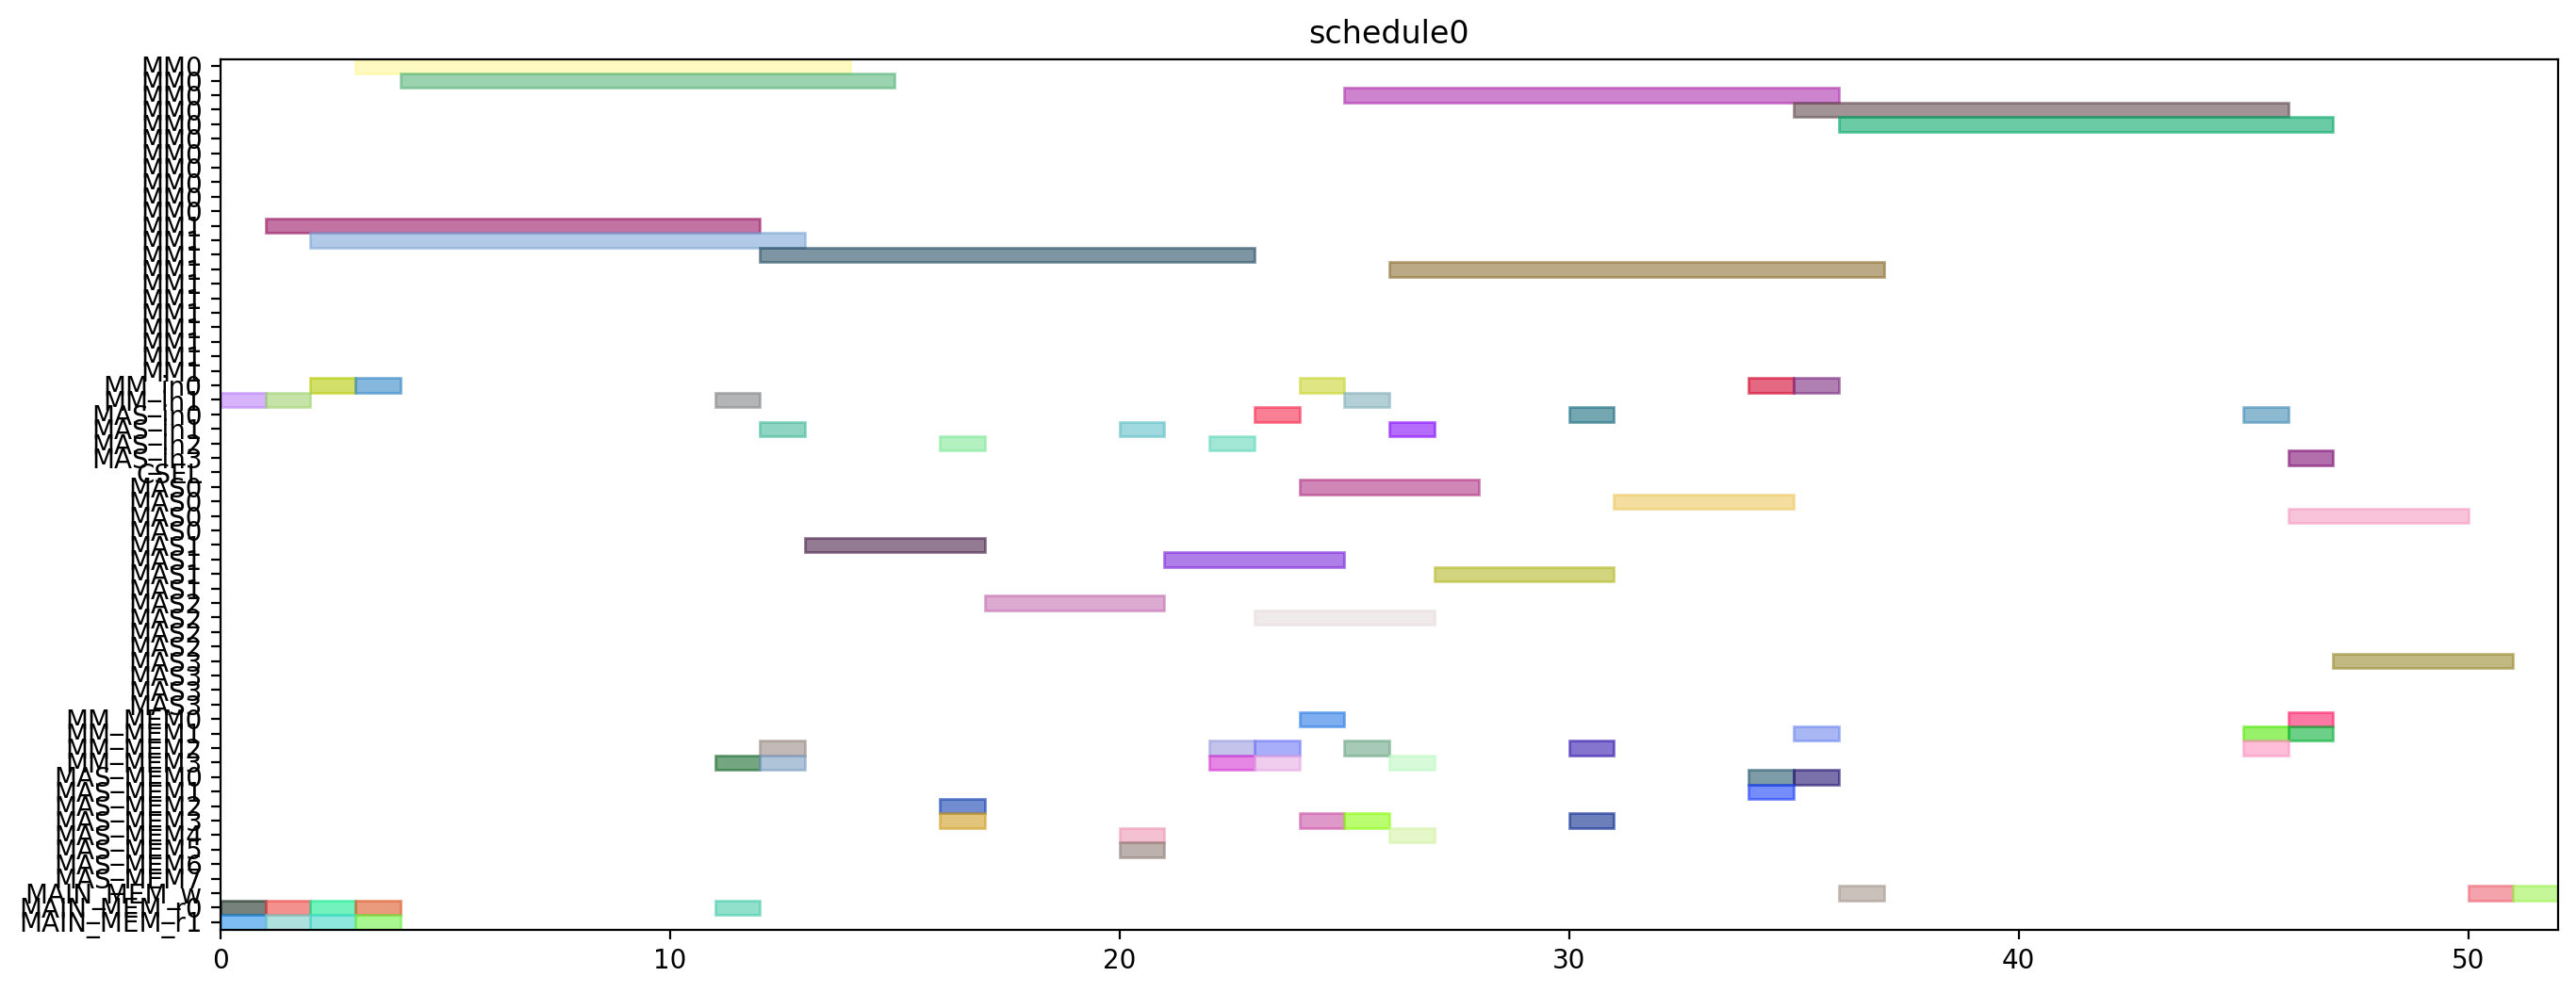

Reproduce this figure in Python.
from pyschedule import Scenario, solvers, plotters, alt


def solve():
	horizon = 120
	S = Scenario("schedule0", horizon=horizon)

	# resource
	MM = S.Resources('MM', num=2, size=11)
	MM_in = S.Resources('MM_in', num=2)
	MAS_in = S.Resources('MAS_in', num=4)
	CSEL = S.Resource('CSEL')
	MAS = S.Resources('MAS', num=4, size=4, periods=range(1, horizon))
	MM_MEM = S.Resources('MM_MEM', num=4)
	MAS_MEM = S.Resources('MAS_MEM', num=8)
	MAIN_MEM_w = S.Resource('MAIN_MEM_w', size=1)
	MAIN_MEM_r = S.Resources('MAIN_MEM_r', num=2)

	# result of previous scheduling

	# new tasks
	t0 = S.Task('t0', length=11, delay_cost=1)
	t0 += alt(MM)
	t0_in = S.Task('t0_in', length=1, delay_cost=1)
	t0_in += alt(MM_in)
	S += t0_in*MM_in[0]<=t0*MM[0]
	S += t0_in*MM_in[1]<=t0*MM[1]
	t0_mem0 = S.Task('t0_mem0', length=1, delay_cost=1)
	t0_mem0 += MAIN_MEM_r[0]
	S += t0_mem0 <= t0

	t0_mem1 = S.Task('t0_mem1', length=1, delay_cost=1)
	t0_mem1 += MAIN_MEM_r[1]
	S += t0_mem1 <= t0

	t3 = S.Task('t3', length=11, delay_cost=1)
	t3 += alt(MM)
	t3_in = S.Task('t3_in', length=1, delay_cost=1)
	t3_in += alt(MM_in)
	S += t3_in*MM_in[0]<=t3*MM[0]
	S += t3_in*MM_in[1]<=t3*MM[1]
	t3_mem0 = S.Task('t3_mem0', length=1, delay_cost=1)
	t3_mem0 += MAIN_MEM_r[0]
	S += t3_mem0 <= t3

	t3_mem1 = S.Task('t3_mem1', length=1, delay_cost=1)
	t3_mem1 += MAIN_MEM_r[1]
	S += t3_mem1 <= t3

	t1 = S.Task('t1', length=11, delay_cost=1)
	t1 += alt(MM)
	t1_in = S.Task('t1_in', length=1, delay_cost=1)
	t1_in += alt(MM_in)
	S += t1_in*MM_in[0]<=t1*MM[0]
	S += t1_in*MM_in[1]<=t1*MM[1]
	t1_mem0 = S.Task('t1_mem0', length=1, delay_cost=1)
	t1_mem0 += MAIN_MEM_r[0]
	S += t1_mem0 <= t1

	t1_mem1 = S.Task('t1_mem1', length=1, delay_cost=1)
	t1_mem1 += MAIN_MEM_r[1]
	S += t1_mem1 <= t1

	t2 = S.Task('t2', length=11, delay_cost=1)
	t2 += alt(MM)
	t2_in = S.Task('t2_in', length=1, delay_cost=1)
	t2_in += alt(MM_in)
	S += t2_in*MM_in[0]<=t2*MM[0]
	S += t2_in*MM_in[1]<=t2*MM[1]
	t2_mem0 = S.Task('t2_mem0', length=1, delay_cost=1)
	t2_mem0 += MAIN_MEM_r[0]
	S += t2_mem0 <= t2

	t2_mem1 = S.Task('t2_mem1', length=1, delay_cost=1)
	t2_mem1 += MAIN_MEM_r[1]
	S += t2_mem1 <= t2

	t4 = S.Task('t4', length=11, delay_cost=1)
	t4 += alt(MM)
	t4_in = S.Task('t4_in', length=1, delay_cost=1)
	t4_in += alt(MM_in)
	S += t4_in*MM_in[0]<=t4*MM[0]
	S += t4_in*MM_in[1]<=t4*MM[1]
	t4_mem0 = S.Task('t4_mem0', length=1, delay_cost=1)
	t4_mem0 += MAIN_MEM_r[0]
	S += t4_mem0 <= t4

	t4_mem1 = S.Task('t4_mem1', length=1, delay_cost=1)
	t4_mem1 += alt(MM_MEM)
	S += (t2*MM[0])-1 < t4_mem1*MM_MEM[1]
	S += (t2*MM[1])-1 < t4_mem1*MM_MEM[3]
	S += t4_mem1 <= t4

	t5 = S.Task('t5', length=4, delay_cost=1)
	t5 += alt(MAS)
	t5_in = S.Task('t5_in', length=1, delay_cost=1)
	t5_in += alt(MAS_in)
	S += t5_in*MAS_in[0]<=t5*MAS[0]

	S += t5_in*MAS_in[1]<=t5*MAS[1]

	S += t5_in*MAS_in[2]<=t5*MAS[2]

	S += t5_in*MAS_in[3]<=t5*MAS[3]

	t5_mem0 = S.Task('t5_mem0', length=1, delay_cost=1)
	t5_mem0 += alt(MM_MEM)
	S += (t0*MM[0])-1 < t5_mem0*MM_MEM[0]
	S += (t0*MM[1])-1 < t5_mem0*MM_MEM[2]
	S += t5_mem0 <= t5

	t5_mem1 = S.Task('t5_mem1', length=1, delay_cost=1)
	t5_mem1 += alt(MM_MEM)
	S += (t0*MM[0])-1 < t5_mem1*MM_MEM[1]
	S += (t0*MM[1])-1 < t5_mem1*MM_MEM[3]
	S += t5_mem1 <= t5

	t6 = S.Task('t6', length=4, delay_cost=1)
	t6 += alt(MAS)
	t6_in = S.Task('t6_in', length=1, delay_cost=1)
	t6_in += alt(MAS_in)
	S += t6_in*MAS_in[0]<=t6*MAS[0]

	S += t6_in*MAS_in[1]<=t6*MAS[1]

	S += t6_in*MAS_in[2]<=t6*MAS[2]

	S += t6_in*MAS_in[3]<=t6*MAS[3]

	t6_mem0 = S.Task('t6_mem0', length=1, delay_cost=1)
	t6_mem0 += alt(MAS_MEM)
	S += (t5*MAS[0])-1 < t6_mem0*MAS_MEM[0]
	S += (t5*MAS[1])-1 < t6_mem0*MAS_MEM[2]
	S += (t5*MAS[2])-1 < t6_mem0*MAS_MEM[4]
	S += (t5*MAS[3])-1 < t6_mem0*MAS_MEM[6]
	S += t6_mem0 <= t6

	t6_mem1 = S.Task('t6_mem1', length=1, delay_cost=1)
	t6_mem1 += alt(MAS_MEM)
	S += (t5*MAS[0])-1 < t6_mem1*MAS_MEM[1]
	S += (t5*MAS[1])-1 < t6_mem1*MAS_MEM[3]
	S += (t5*MAS[2])-1 < t6_mem1*MAS_MEM[5]
	S += (t5*MAS[3])-1 < t6_mem1*MAS_MEM[7]
	S += t6_mem1 <= t6

	t9 = S.Task('t9', length=4, delay_cost=1)
	t9 += alt(MAS)
	t9_in = S.Task('t9_in', length=1, delay_cost=1)
	t9_in += alt(MAS_in)
	S += t9_in*MAS_in[0]<=t9*MAS[0]

	S += t9_in*MAS_in[1]<=t9*MAS[1]

	S += t9_in*MAS_in[2]<=t9*MAS[2]

	S += t9_in*MAS_in[3]<=t9*MAS[3]

	t9_mem0 = S.Task('t9_mem0', length=1, delay_cost=1)
	t9_mem0 += alt(MM_MEM)
	S += (t0*MM[0])-1 < t9_mem0*MM_MEM[0]
	S += (t0*MM[1])-1 < t9_mem0*MM_MEM[2]
	S += t9_mem0 <= t9

	t9_mem1 = S.Task('t9_mem1', length=1, delay_cost=1)
	t9_mem1 += alt(MM_MEM)
	S += (t4*MM[0])-1 < t9_mem1*MM_MEM[1]
	S += (t4*MM[1])-1 < t9_mem1*MM_MEM[3]
	S += t9_mem1 <= t9

	t10 = S.Task('t10', length=4, delay_cost=1)
	t10 += alt(MAS)
	t10_in = S.Task('t10_in', length=1, delay_cost=1)
	t10_in += alt(MAS_in)
	S += t10_in*MAS_in[0]<=t10*MAS[0]

	S += t10_in*MAS_in[1]<=t10*MAS[1]

	S += t10_in*MAS_in[2]<=t10*MAS[2]

	S += t10_in*MAS_in[3]<=t10*MAS[3]

	t10_mem0 = S.Task('t10_mem0', length=1, delay_cost=1)
	t10_mem0 += alt(MM_MEM)
	S += (t4*MM[0])-1 < t10_mem0*MM_MEM[0]
	S += (t4*MM[1])-1 < t10_mem0*MM_MEM[2]
	S += t10_mem0 <= t10

	t10_mem1 = S.Task('t10_mem1', length=1, delay_cost=1)
	t10_mem1 += alt(MM_MEM)
	S += (t4*MM[0])-1 < t10_mem1*MM_MEM[1]
	S += (t4*MM[1])-1 < t10_mem1*MM_MEM[3]
	S += t10_mem1 <= t10

	t7 = S.Task('t7', length=4, delay_cost=1)
	t7 += alt(MAS)
	t7_in = S.Task('t7_in', length=1, delay_cost=1)
	t7_in += alt(MAS_in)
	S += t7_in*MAS_in[0]<=t7*MAS[0]

	S += t7_in*MAS_in[1]<=t7*MAS[1]

	S += t7_in*MAS_in[2]<=t7*MAS[2]

	S += t7_in*MAS_in[3]<=t7*MAS[3]

	t7_mem0 = S.Task('t7_mem0', length=1, delay_cost=1)
	t7_mem0 += alt(MAS_MEM)
	S += (t6*MAS[0])-1 < t7_mem0*MAS_MEM[0]
	S += (t6*MAS[1])-1 < t7_mem0*MAS_MEM[2]
	S += (t6*MAS[2])-1 < t7_mem0*MAS_MEM[4]
	S += (t6*MAS[3])-1 < t7_mem0*MAS_MEM[6]
	S += t7_mem0 <= t7

	t7_mem1 = S.Task('t7_mem1', length=1, delay_cost=1)
	t7_mem1 += alt(MAS_MEM)
	S += (t6*MAS[0])-1 < t7_mem1*MAS_MEM[1]
	S += (t6*MAS[1])-1 < t7_mem1*MAS_MEM[3]
	S += (t6*MAS[2])-1 < t7_mem1*MAS_MEM[5]
	S += (t6*MAS[3])-1 < t7_mem1*MAS_MEM[7]
	S += t7_mem1 <= t7

	t11 = S.Task('t11', length=4, delay_cost=1)
	t11 += alt(MAS)
	t11_in = S.Task('t11_in', length=1, delay_cost=1)
	t11_in += alt(MAS_in)
	S += t11_in*MAS_in[0]<=t11*MAS[0]

	S += t11_in*MAS_in[1]<=t11*MAS[1]

	S += t11_in*MAS_in[2]<=t11*MAS[2]

	S += t11_in*MAS_in[3]<=t11*MAS[3]

	t11_mem0 = S.Task('t11_mem0', length=1, delay_cost=1)
	t11_mem0 += alt(MAS_MEM)
	S += (t10*MAS[0])-1 < t11_mem0*MAS_MEM[0]
	S += (t10*MAS[1])-1 < t11_mem0*MAS_MEM[2]
	S += (t10*MAS[2])-1 < t11_mem0*MAS_MEM[4]
	S += (t10*MAS[3])-1 < t11_mem0*MAS_MEM[6]
	S += t11_mem0 <= t11

	t11_mem1 = S.Task('t11_mem1', length=1, delay_cost=1)
	t11_mem1 += alt(MM_MEM)
	S += (t4*MM[0])-1 < t11_mem1*MM_MEM[1]
	S += (t4*MM[1])-1 < t11_mem1*MM_MEM[3]
	S += t11_mem1 <= t11

	t8 = S.Task('t8', length=11, delay_cost=1)
	t8 += alt(MM)
	t8_in = S.Task('t8_in', length=1, delay_cost=1)
	t8_in += alt(MM_in)
	S += t8_in*MM_in[0]<=t8*MM[0]
	S += t8_in*MM_in[1]<=t8*MM[1]
	t8_mem0 = S.Task('t8_mem0', length=1, delay_cost=1)
	t8_mem0 += alt(MM_MEM)
	S += (t4*MM[0])-1 < t8_mem0*MM_MEM[0]
	S += (t4*MM[1])-1 < t8_mem0*MM_MEM[2]
	S += t8_mem0 <= t8

	t8_mem1 = S.Task('t8_mem1', length=1, delay_cost=1)
	t8_mem1 += alt(MAS_MEM)
	S += (t7*MAS[0])-1 < t8_mem1*MAS_MEM[1]
	S += (t7*MAS[1])-1 < t8_mem1*MAS_MEM[3]
	S += (t7*MAS[2])-1 < t8_mem1*MAS_MEM[5]
	S += (t7*MAS[3])-1 < t8_mem1*MAS_MEM[7]
	S += t8_mem1 <= t8

	new_PZ = S.Task('new_PZ', length=11, delay_cost=1)
	new_PZ += alt(MM)
	new_PZ_in = S.Task('new_PZ_in', length=1, delay_cost=1)
	new_PZ_in += alt(MM_in)
	S += new_PZ_in*MM_in[0]<=new_PZ*MM[0]
	S += new_PZ_in*MM_in[1]<=new_PZ*MM[1]
	S += 0<new_PZ

	new_PZ_w = S.Task('new_PZ_w', length=1, delay_cost=1)
	new_PZ_w += alt(MAIN_MEM_w)
	S += new_PZ <= new_PZ_w

	new_PZ_mem0 = S.Task('new_PZ_mem0', length=1, delay_cost=1)
	new_PZ_mem0 += alt(MM_MEM)
	S += (t1*MM[0])-1 < new_PZ_mem0*MM_MEM[0]
	S += (t1*MM[1])-1 < new_PZ_mem0*MM_MEM[2]
	S += new_PZ_mem0 <= new_PZ

	new_PZ_mem1 = S.Task('new_PZ_mem1', length=1, delay_cost=1)
	new_PZ_mem1 += alt(MAS_MEM)
	S += (t7*MAS[0])-1 < new_PZ_mem1*MAS_MEM[1]
	S += (t7*MAS[1])-1 < new_PZ_mem1*MAS_MEM[3]
	S += (t7*MAS[2])-1 < new_PZ_mem1*MAS_MEM[5]
	S += (t7*MAS[3])-1 < new_PZ_mem1*MAS_MEM[7]
	S += new_PZ_mem1 <= new_PZ

	t12 = S.Task('t12', length=4, delay_cost=1)
	t12 += alt(MAS)
	t12_in = S.Task('t12_in', length=1, delay_cost=1)
	t12_in += alt(MAS_in)
	S += t12_in*MAS_in[0]<=t12*MAS[0]

	S += t12_in*MAS_in[1]<=t12*MAS[1]

	S += t12_in*MAS_in[2]<=t12*MAS[2]

	S += t12_in*MAS_in[3]<=t12*MAS[3]

	t12_mem0 = S.Task('t12_mem0', length=1, delay_cost=1)
	t12_mem0 += alt(MM_MEM)
	S += (t0*MM[0])-1 < t12_mem0*MM_MEM[0]
	S += (t0*MM[1])-1 < t12_mem0*MM_MEM[2]
	S += t12_mem0 <= t12

	t12_mem1 = S.Task('t12_mem1', length=1, delay_cost=1)
	t12_mem1 += alt(MAS_MEM)
	S += (t11*MAS[0])-1 < t12_mem1*MAS_MEM[1]
	S += (t11*MAS[1])-1 < t12_mem1*MAS_MEM[3]
	S += (t11*MAS[2])-1 < t12_mem1*MAS_MEM[5]
	S += (t11*MAS[3])-1 < t12_mem1*MAS_MEM[7]
	S += t12_mem1 <= t12

	t13 = S.Task('t13', length=11, delay_cost=1)
	t13 += alt(MM)
	t13_in = S.Task('t13_in', length=1, delay_cost=1)
	t13_in += alt(MM_in)
	S += t13_in*MM_in[0]<=t13*MM[0]
	S += t13_in*MM_in[1]<=t13*MM[1]
	t13_mem0 = S.Task('t13_mem0', length=1, delay_cost=1)
	t13_mem0 += alt(MAS_MEM)
	S += (t12*MAS[0])-1 < t13_mem0*MAS_MEM[0]
	S += (t12*MAS[1])-1 < t13_mem0*MAS_MEM[2]
	S += (t12*MAS[2])-1 < t13_mem0*MAS_MEM[4]
	S += (t12*MAS[3])-1 < t13_mem0*MAS_MEM[6]
	S += t13_mem0 <= t13

	t13_mem1 = S.Task('t13_mem1', length=1, delay_cost=1)
	t13_mem1 += alt(MAS_MEM)
	S += (t9*MAS[0])-1 < t13_mem1*MAS_MEM[1]
	S += (t9*MAS[1])-1 < t13_mem1*MAS_MEM[3]
	S += (t9*MAS[2])-1 < t13_mem1*MAS_MEM[5]
	S += (t9*MAS[3])-1 < t13_mem1*MAS_MEM[7]
	S += t13_mem1 <= t13

	t14 = S.Task('t14', length=11, delay_cost=1)
	t14 += alt(MM)
	t14_in = S.Task('t14_in', length=1, delay_cost=1)
	t14_in += alt(MM_in)
	S += t14_in*MM_in[0]<=t14*MM[0]
	S += t14_in*MM_in[1]<=t14*MM[1]
	t14_mem0 = S.Task('t14_mem0', length=1, delay_cost=1)
	t14_mem0 += alt(MAS_MEM)
	S += (t12*MAS[0])-1 < t14_mem0*MAS_MEM[0]
	S += (t12*MAS[1])-1 < t14_mem0*MAS_MEM[2]
	S += (t12*MAS[2])-1 < t14_mem0*MAS_MEM[4]
	S += (t12*MAS[3])-1 < t14_mem0*MAS_MEM[6]
	S += t14_mem0 <= t14

	t14_mem1 = S.Task('t14_mem1', length=1, delay_cost=1)
	t14_mem1 += alt(MM_MEM)
	S += (t3*MM[0])-1 < t14_mem1*MM_MEM[1]
	S += (t3*MM[1])-1 < t14_mem1*MM_MEM[3]
	S += t14_mem1 <= t14

	new_PY = S.Task('new_PY', length=4, delay_cost=1)
	new_PY += alt(MAS)
	new_PY_in = S.Task('new_PY_in', length=1, delay_cost=1)
	new_PY_in += alt(MAS_in)
	S += new_PY_in*MAS_in[0]<=new_PY*MAS[0]

	S += new_PY_in*MAS_in[1]<=new_PY*MAS[1]

	S += new_PY_in*MAS_in[2]<=new_PY*MAS[2]

	S += new_PY_in*MAS_in[3]<=new_PY*MAS[3]

	S += 0<new_PY

	new_PY_w = S.Task('new_PY_w', length=1, delay_cost=1)
	new_PY_w += alt(MAIN_MEM_w)
	S += new_PY <= new_PY_w

	new_PY_mem0 = S.Task('new_PY_mem0', length=1, delay_cost=1)
	new_PY_mem0 += alt(MM_MEM)
	S += (t8*MM[0])-1 < new_PY_mem0*MM_MEM[0]
	S += (t8*MM[1])-1 < new_PY_mem0*MM_MEM[2]
	S += new_PY_mem0 <= new_PY

	new_PY_mem1 = S.Task('new_PY_mem1', length=1, delay_cost=1)
	new_PY_mem1 += alt(MM_MEM)
	S += (t13*MM[0])-1 < new_PY_mem1*MM_MEM[1]
	S += (t13*MM[1])-1 < new_PY_mem1*MM_MEM[3]
	S += new_PY_mem1 <= new_PY

	new_PX = S.Task('new_PX', length=4, delay_cost=1)
	new_PX += alt(MAS)
	new_PX_in = S.Task('new_PX_in', length=1, delay_cost=1)
	new_PX_in += alt(MAS_in)
	S += new_PX_in*MAS_in[0]<=new_PX*MAS[0]

	S += new_PX_in*MAS_in[1]<=new_PX*MAS[1]

	S += new_PX_in*MAS_in[2]<=new_PX*MAS[2]

	S += new_PX_in*MAS_in[3]<=new_PX*MAS[3]

	S += 0<new_PX

	new_PX_w = S.Task('new_PX_w', length=1, delay_cost=1)
	new_PX_w += alt(MAIN_MEM_w)
	S += new_PX <= new_PX_w

	new_PX_mem0 = S.Task('new_PX_mem0', length=1, delay_cost=1)
	new_PX_mem0 += alt(MM_MEM)
	S += (t14*MM[0])-1 < new_PX_mem0*MM_MEM[0]
	S += (t14*MM[1])-1 < new_PX_mem0*MM_MEM[2]
	S += new_PX_mem0 <= new_PX

	new_PX_mem1 = S.Task('new_PX_mem1', length=1, delay_cost=1)
	new_PX_mem1 += alt(MM_MEM)
	S += (t14*MM[0])-1 < new_PX_mem1*MM_MEM[1]
	S += (t14*MM[1])-1 < new_PX_mem1*MM_MEM[3]
	S += new_PX_mem1 <= new_PX

	solvers.mip.solve(S,msg=1,kind='CPLEX',ratio_gap=1.01)

	solution = [['hoge']*len(S.solution()[1]) for i in range(len(S.solution()))]
	for i in range(len(S.solution())):
		for j in range(len(S.solution()[i])):
			solution[i][j]=str(S.solution()[i][j])
	print(solution)

	cycles = int(solution[-1][3])

	pic_file_name = "/mnt/rose/usr1/fukuda/ABE/multiRAM_multiMAS_16mux/scheduling_result/stage11MM2_stage4MAS4/EP_DBL_A_0/schedule0.png"
	if(S.solution() != []):
		plotters.matplotlib.plot(S,img_filename=pic_file_name, show_task_labels=False, fig_size=(cycles*0.25+3, 6))

	return solution
